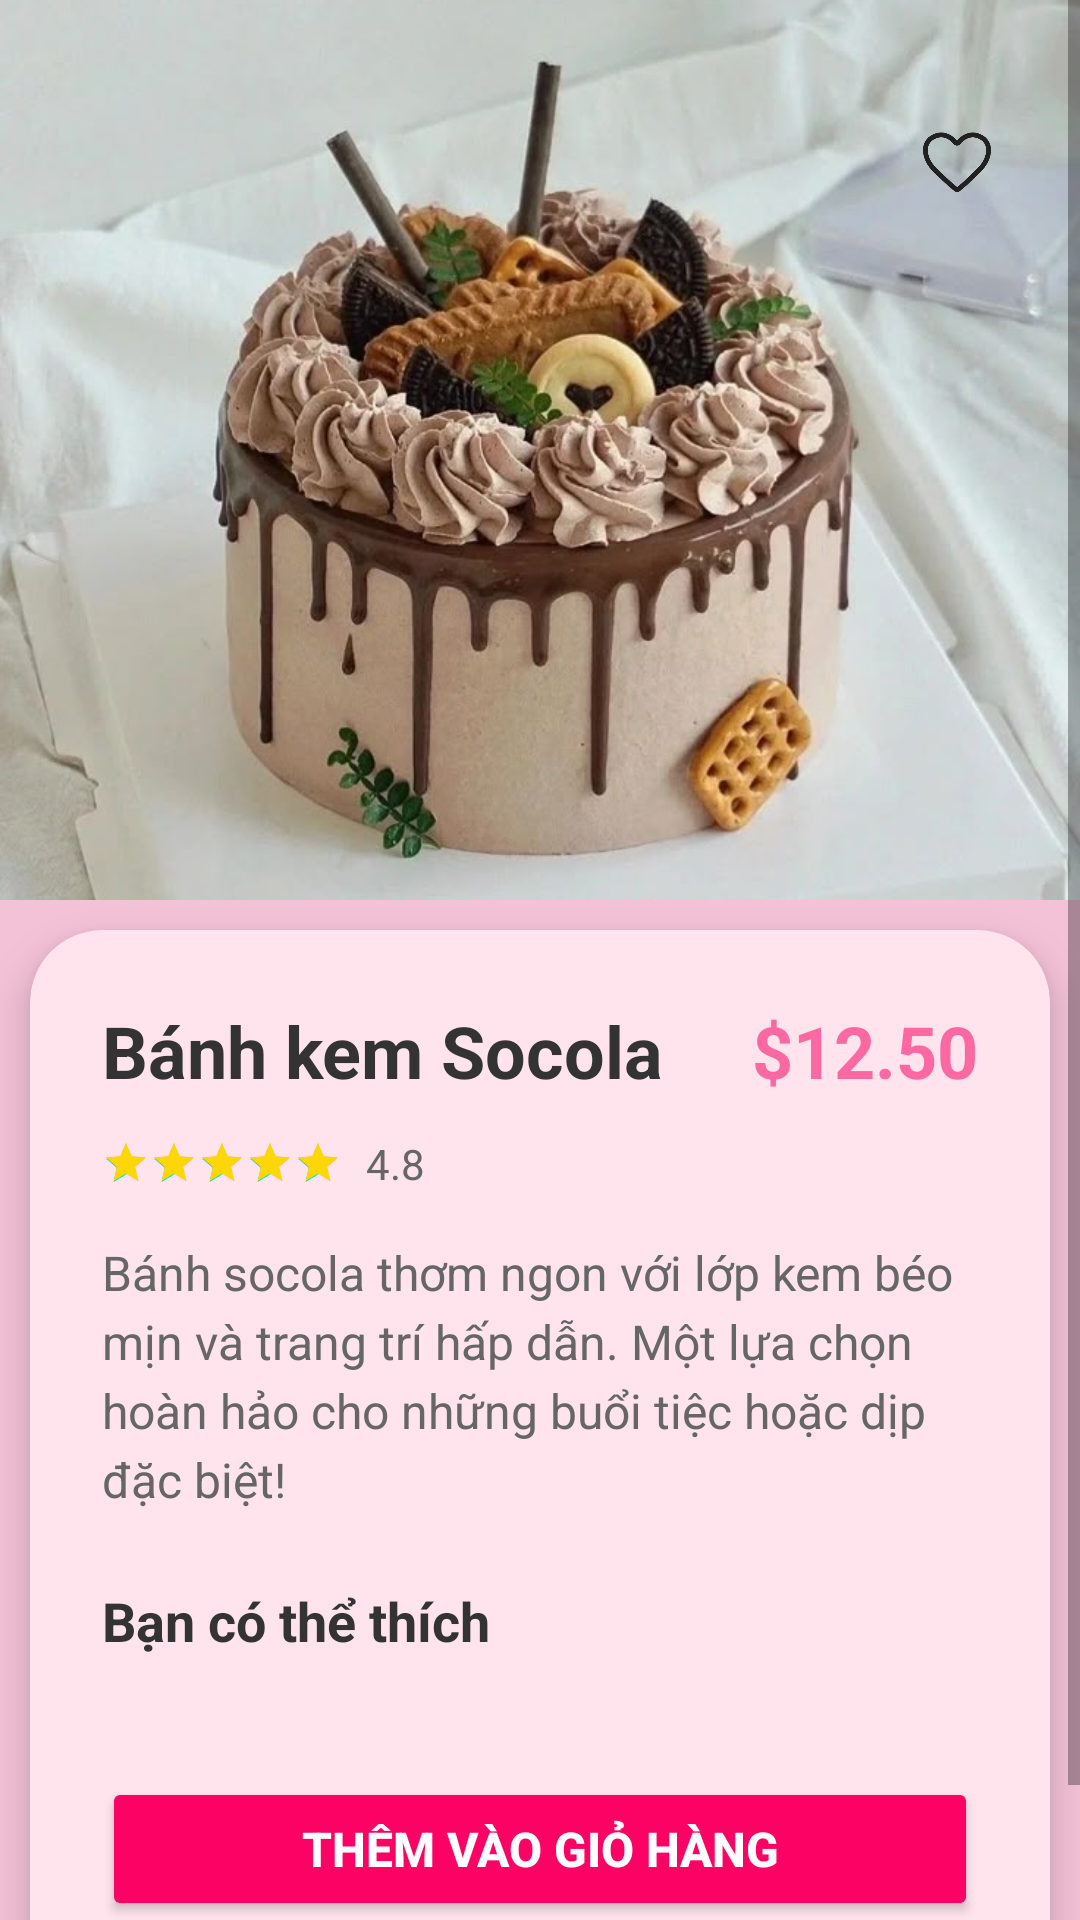

Layout XML and referenced resources for this Android screen:
<!-- AndroidManifest.xml: application theme Theme.PhanNgocXuanHoa_2123110537 -->
<!-- res/layout/activity_detail.xml -->
<?xml version="1.0" encoding="utf-8"?>
<androidx.constraintlayout.widget.ConstraintLayout
    xmlns:android="http://schemas.android.com/apk/res/android"
    xmlns:app="http://schemas.android.com/apk/res-auto"
    xmlns:tools="http://schemas.android.com/tools"
    android:id="@+id/main"
    android:layout_width="match_parent"
    android:layout_height="match_parent"
    tools:context=".DetailActivity">

    <ScrollView
        android:layout_width="match_parent"
        android:layout_height="match_parent"
        android:fillViewport="true">

        <LinearLayout
            android:layout_width="match_parent"
            android:layout_height="wrap_content"
            android:orientation="vertical"
            android:background="@color/pink_bg">

            
            <FrameLayout
                android:layout_width="match_parent"
                android:layout_height="300dp">

                
                <ImageView
                    android:id="@+id/iv_ice_cream"
                    android:layout_width="match_parent"
                    android:layout_height="match_parent"
                    android:scaleType="centerCrop"
                    android:src="@drawable/ic_banhkem" />

                
                <RelativeLayout
                    android:layout_width="match_parent"
                    android:layout_height="wrap_content"
                    android:layout_margin="16dp"
                    android:paddingTop="12dp">

                    <ImageView
                        android:id="@+id/iv_back"
                        android:layout_width="40dp"
                        android:layout_height="40dp"
                        android:layout_alignParentStart="true"
                        android:src="@drawable/ic_arrow_back"
                        android:background="@android:color/transparent"
                        android:scaleType="centerInside" />

                    <ImageView
                        android:id="@+id/iv_favorite"
                        android:layout_width="50dp"
                        android:layout_height="50dp"
                        android:layout_alignParentEnd="true"
                        android:src="@drawable/ic_heart"
                        android:background="@android:color/transparent"
                        android:padding="12dp"
                        android:scaleType="centerInside" />
                </RelativeLayout>
            </FrameLayout>

            
            <androidx.cardview.widget.CardView
                android:layout_width="match_parent"
                android:layout_height="wrap_content"
                android:layout_marginStart="10dp"
                android:layout_marginEnd="10dp"
                android:layout_marginTop="10dp"
                app:cardCornerRadius="24dp"
                app:cardElevation="8dp"
                android:backgroundTint="@color/pink_light">

                <LinearLayout
                    android:layout_width="match_parent"
                    android:layout_height="wrap_content"
                    android:orientation="vertical"
                    android:padding="24dp">

                    
                    <LinearLayout
                        android:layout_width="match_parent"
                        android:layout_height="wrap_content"
                        android:layout_marginBottom="12dp"
                        android:orientation="horizontal">

                        <TextView
                            android:id="@+id/tv_title"
                            android:layout_width="0dp"
                            android:layout_height="wrap_content"
                            android:layout_weight="1"
                            android:text="Bánh kem Socola"
                            android:textColor="@color/text_dark"
                            android:textSize="24sp"
                            android:textStyle="bold" />

                        <TextView
                            android:id="@+id/tv_price"
                            android:layout_width="wrap_content"
                            android:layout_height="wrap_content"
                            android:text="$12.50"
                            android:textColor="@color/pink_dark"
                            android:textSize="24sp"
                            android:textStyle="bold" />
                    </LinearLayout>

                    
                    <LinearLayout
                        android:layout_width="wrap_content"
                        android:layout_height="wrap_content"
                        android:layout_marginBottom="16dp"
                        android:gravity="center_vertical"
                        android:orientation="horizontal">

                        <RatingBar
                            android:id="@+id/rating_bar"
                            style="?android:attr/ratingBarStyleSmall"
                            android:layout_width="wrap_content"
                            android:layout_height="wrap_content"
                            android:layout_marginEnd="8dp"
                            android:isIndicator="true"
                            android:numStars="5"
                            android:progressTint="#FFD700"
                            android:rating="4.8" />

                        <TextView
                            android:id="@+id/tv_rating"
                            android:layout_width="wrap_content"
                            android:layout_height="wrap_content"
                            android:text="4.8"
                            android:textColor="@color/text_medium"
                            android:textSize="14sp" />
                    </LinearLayout>

                    
                    <TextView
                        android:id="@+id/tv_description"
                        android:layout_width="match_parent"
                        android:layout_height="wrap_content"
                        android:layout_marginBottom="24dp"
                        android:lineSpacingExtra="4dp"
                        android:text="Bánh socola thơm ngon với lớp kem béo mịn và trang trí hấp dẫn. Một lựa chọn hoàn hảo cho những buổi tiệc hoặc dịp đặc biệt!"
                        android:textColor="@color/text_medium"
                        android:textSize="16sp" />

                    
                    <TextView
                        android:layout_width="match_parent"
                        android:layout_height="wrap_content"
                        android:layout_marginBottom="16dp"
                        android:text="Bạn có thể thích"
                        android:textColor="@color/text_dark"
                        android:textSize="18sp"
                        android:textStyle="bold" />

                    <androidx.recyclerview.widget.RecyclerView
                        android:id="@+id/rv_related"
                        android:layout_width="match_parent"
                        android:layout_height="wrap_content"
                        android:layout_marginBottom="24dp" />

                    
                    <Button
                        android:id="@+id/btn_add_to_cart"
                        android:layout_width="match_parent"
                        android:layout_height="wrap_content"
                        android:elevation="4dp"
                        android:backgroundTint="#fc0264"
                        android:text="Thêm vào giỏ hàng"
                        android:textColor="@android:color/white"
                        android:textSize="16dp"
                        android:textStyle="bold" />
                </LinearLayout>
            </androidx.cardview.widget.CardView>

            <View
                android:layout_width="match_parent"
                android:layout_height="24dp" />
        </LinearLayout>
    </ScrollView>
</androidx.constraintlayout.widget.ConstraintLayout>
<!-- resources referenced by this layout -->
<resources>
  <color name="pink_bg">#f4c2d7</color>
  <color name="pink_dark">#fc69a2</color>
  <color name="pink_light">#ffe3ed</color>
  <color name="text_dark">#333333</color>
  <color name="text_medium">#666666</color>
  <!-- drawable ic_banhkem: jpg bitmap (drawable, 60377 bytes) -->
  <!-- drawable ic_heart: png bitmap (drawable, 6707 bytes) -->
  <style name="Theme.PhanNgocXuanHoa_2123110537" parent="Theme.MaterialComponents.DayNight.DarkActionBar">
          
          <item name="colorPrimary">@color/purple_500</item>
          <item name="colorPrimaryVariant">@color/purple_700</item>
          <item name="colorOnPrimary">@color/white</item>
          
          <item name="colorSecondary">@color/teal_200</item>
          <item name="colorSecondaryVariant">@color/teal_700</item>
          <item name="colorOnSecondary">@color/black</item>
          
          <item name="android:statusBarColor">?attr/colorPrimaryVariant</item>
          
      </style>
  <color name="purple_500">#FF6200EE</color>
  <color name="purple_700">#FF3700B3</color>
  <color name="white">#FFFFFF</color>
  <color name="teal_200">#FF03DAC5</color>
  <color name="teal_700">#FF018786</color>
  <color name="black">#FF000000</color>
</resources>
